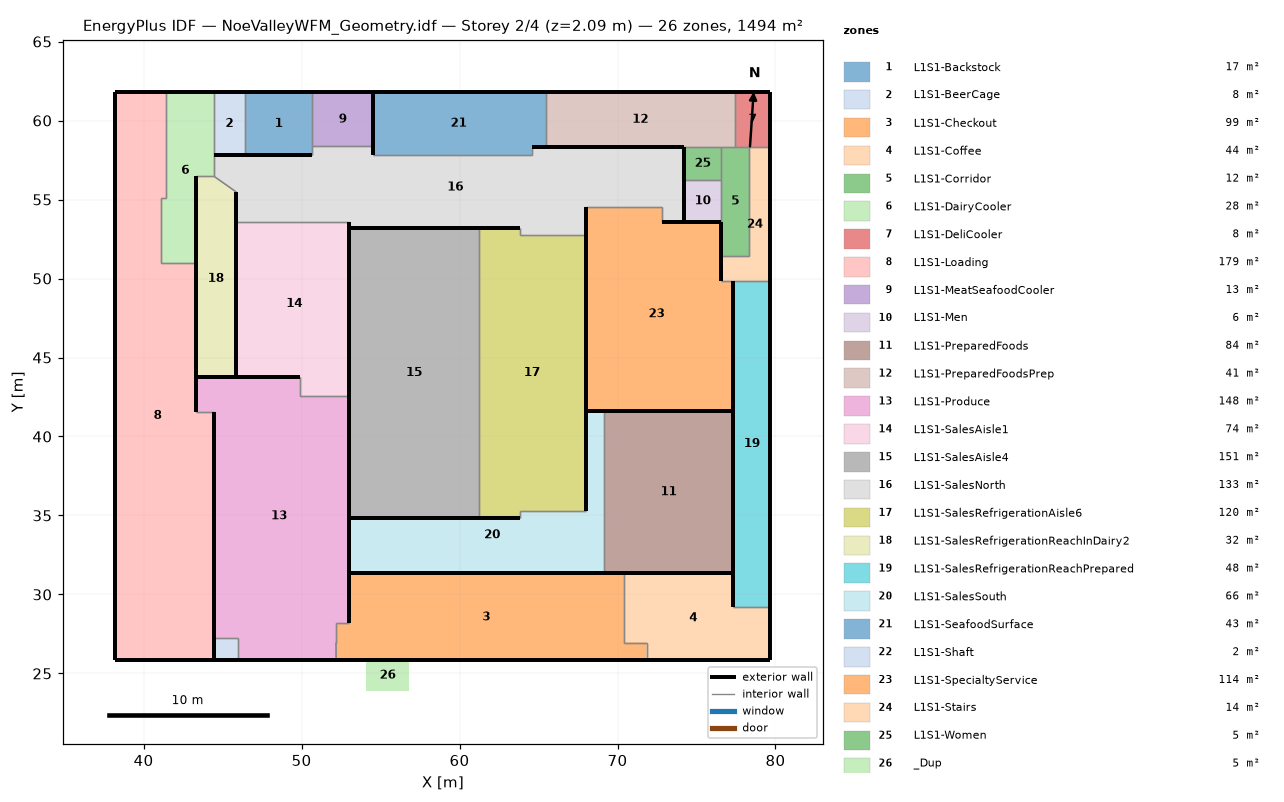
=== STOREY PLAN SPEC (per zone: floor XY polygon, exterior-wall plan segments, windows/doors) ===
zone 1: L1S1-Backstock  (16.9 m²)
  floor: (50.69, 57.81) (46.42, 57.81) (46.42, 61.78) (50.69, 61.78)
  exterior wall: (50.69, 61.78) – (46.42, 61.78)  [4.3 m]
  exterior wall: (46.42, 57.81) – (49.53, 57.81)  [3.1 m]
  exterior wall: (49.53, 57.81) – (50.69, 57.81)  [1.2 m]
  interior walls: 3
zone 2: L1S1-BeerCage  (7.8 m²)
  floor: (46.42, 57.81) (44.44, 57.81) (44.44, 61.78) (46.42, 61.78)
  exterior wall: (44.44, 57.81) – (46.42, 57.81)  [2.0 m]
  exterior wall: (46.42, 61.78) – (44.44, 61.78)  [2.0 m]
  interior walls: 2
zone 3: L1S1-Checkout  (99.0 m²)
  floor: (71.84, 25.88) (52.19, 25.88) (52.18, 26.95) (52.18, 28.16) (53.00, 28.16) (53.00, 31.36) (70.44, 31.36) (70.44, 26.95) (71.84, 26.95)
  exterior wall: (53.00, 31.36) – (53.00, 28.16)  [3.2 m]
  exterior wall: (52.19, 25.88) – (71.84, 25.88)  [19.6 m]
  exterior wall: (70.44, 31.36) – (53.00, 31.36)  [17.4 m]
  interior walls: 6
zone 4: L1S1-Coffee  (44.1 m²)
  floor: (79.67, 25.88) (71.84, 25.88) (71.84, 26.95) (70.44, 26.95) (70.44, 31.36) (77.34, 31.36) (77.34, 29.21) (79.67, 29.21)
  exterior wall: (77.34, 31.36) – (70.44, 31.36)  [6.9 m]
  exterior wall: (77.34, 29.21) – (77.34, 31.36)  [2.2 m]
  exterior wall: (79.67, 25.88) – (79.67, 29.21)  [3.3 m]
  exterior wall: (71.84, 25.88) – (79.67, 25.88)  [7.8 m]
  interior walls: 4
zone 5: L1S1-Corridor  (12.2 m²)
  floor: (78.33, 51.44) (76.57, 51.44) (76.57, 58.34) (78.33, 58.34)
  exterior wall: (76.57, 53.58) – (76.57, 51.44)  [2.1 m]
  interior walls: 6
zone 6: L1S1-DairyCooler  (27.8 m²)
  floor: (43.31, 50.96) (41.12, 50.96) (41.12, 55.08) (41.40, 55.08) (41.40, 61.78) (44.44, 61.78) (44.44, 56.48) (43.31, 56.48)
  exterior wall: (43.31, 50.96) – (43.31, 56.48)  [5.5 m]
  exterior wall: (44.44, 61.78) – (41.40, 61.78)  [3.0 m]
  interior walls: 7
zone 7: L1S1-DeliCooler  (7.8 m²)
  floor: (79.67, 58.34) (77.42, 58.34) (77.42, 61.78) (79.67, 61.78)
  exterior wall: (79.67, 58.34) – (79.67, 61.78)  [3.4 m]
  exterior wall: (79.67, 61.78) – (77.42, 61.78)  [2.3 m]
  interior walls: 3
zone 8: L1S1-Loading  (178.7 m²)
  floor: (44.44, 25.88) (38.22, 25.88) (38.22, 61.78) (41.40, 61.78) (41.40, 55.08) (41.12, 55.08) (41.12, 50.96) (43.31, 50.96) (43.31, 41.57) (44.44, 41.57)
  exterior wall: (41.40, 61.78) – (38.22, 61.78)  [3.2 m]
  exterior wall: (38.22, 25.88) – (44.44, 25.88)  [6.2 m]
  exterior wall: (43.31, 41.57) – (43.31, 50.96)  [9.4 m]
  exterior wall: (38.22, 61.78) – (38.22, 25.88)  [35.9 m]
  exterior wall: (44.44, 25.88) – (44.44, 41.57)  [15.7 m]
  interior walls: 5
zone 9: L1S1-MeatSeafoodCooler  (13.1 m²)
  floor: (54.53, 58.37) (50.69, 58.37) (50.69, 61.78) (54.53, 61.78)
  exterior wall: (54.53, 58.37) – (54.53, 61.78)  [3.4 m]
  exterior wall: (54.53, 61.78) – (50.69, 61.78)  [3.8 m]
  interior walls: 2
zone 10: L1S1-Men  (6.2 m²)
  floor: (76.57, 53.58) (74.22, 53.58) (74.22, 56.22) (76.57, 56.22)
  exterior wall: (74.22, 56.22) – (74.22, 53.58)  [2.6 m]
  exterior wall: (74.22, 53.58) – (76.57, 53.58)  [2.3 m]
  interior walls: 2
zone 11: L1S1-PreparedFoods  (84.1 m²)
  floor: (77.34, 31.36) (69.13, 31.36) (69.13, 41.61) (77.34, 41.61)
  exterior wall: (77.34, 41.61) – (69.13, 41.61)  [8.2 m]
  exterior wall: (69.13, 31.36) – (77.34, 31.36)  [8.2 m]
  exterior wall: (77.34, 31.36) – (77.34, 41.61)  [10.2 m]
  interior walls: 1
zone 12: L1S1-PreparedFoodsPrep  (41.2 m²)
  floor: (77.42, 58.34) (65.46, 58.34) (65.46, 61.78) (77.42, 61.78)
  exterior wall: (77.42, 61.78) – (65.46, 61.78)  [12.0 m]
  exterior wall: (65.46, 58.34) – (72.85, 58.34)  [7.4 m]
  exterior wall: (72.85, 58.34) – (74.22, 58.34)  [1.4 m]
  interior walls: 4
zone 13: L1S1-Produce  (148.0 m²)
  floor: (52.19, 25.88) (45.97, 25.88) (45.97, 27.22) (44.44, 27.22) (44.44, 41.57) (43.31, 41.57) (43.31, 43.77) (49.90, 43.77) (49.90, 42.58) (53.00, 42.58) (53.00, 28.16) (52.18, 28.16)
  exterior wall: (43.31, 43.77) – (43.31, 41.57)  [2.2 m]
  exterior wall: (45.97, 25.88) – (52.19, 25.88)  [6.2 m]
  exterior wall: (53.00, 28.16) – (53.00, 42.58)  [14.4 m]
  exterior wall: (44.44, 41.57) – (44.44, 27.22)  [14.4 m]
  exterior wall: (49.90, 43.77) – (43.31, 43.77)  [6.6 m]
  interior walls: 8
zone 14: L1S1-SalesAisle1  (73.7 m²)
  floor: (53.00, 42.58) (49.90, 42.58) (49.90, 43.77) (45.87, 43.77) (45.87, 53.58) (53.00, 53.58)
  exterior wall: (45.87, 53.58) – (45.87, 43.77)  [9.8 m]
  exterior wall: (45.87, 43.77) – (49.90, 43.77)  [4.0 m]
  exterior wall: (53.00, 42.58) – (53.00, 53.58)  [11.0 m]
  interior walls: 3
zone 15: L1S1-SalesAisle4  (150.9 m²)
  floor: (61.24, 34.87) (53.00, 34.87) (53.00, 53.19) (61.24, 53.19)
  exterior wall: (53.00, 53.19) – (53.00, 34.87)  [18.3 m]
  exterior wall: (61.24, 53.19) – (53.00, 53.19)  [8.2 m]
  exterior wall: (53.00, 34.87) – (61.24, 34.87)  [8.2 m]
  interior walls: 1
zone 16: L1S1-SalesNorth  (132.8 m²)
  floor: (74.22, 53.58) (72.85, 53.58) (72.85, 54.53) (68.00, 54.53) (68.00, 52.77) (63.86, 52.77) (63.86, 53.19) (53.00, 53.19) (53.00, 53.58) (45.87, 53.58) (45.87, 55.47) (44.44, 56.48) (44.44, 57.81) (50.69, 57.81) (50.69, 58.37) (54.53, 58.37) (54.53, 57.81) (64.56, 57.81) (64.56, 58.34) (74.22, 58.34)
  exterior wall: (45.87, 55.47) – (45.87, 53.58)  [1.9 m]
  exterior wall: (53.00, 53.58) – (53.00, 53.19)  [0.4 m]
  exterior wall: (68.00, 52.77) – (68.00, 54.53)  [1.8 m]
  exterior wall: (72.85, 53.58) – (74.22, 53.58)  [1.4 m]
  exterior wall: (54.53, 57.81) – (54.53, 58.37)  [0.6 m]
  exterior wall: (74.22, 53.58) – (74.22, 58.34)  [4.8 m]
  exterior wall: (74.22, 58.34) – (64.56, 58.34)  [9.7 m]
  exterior wall: (50.69, 57.81) – (44.44, 57.81)  [6.2 m]
  exterior wall: (53.00, 53.19) – (63.86, 53.19)  [10.9 m]
  interior walls: 11
zone 17: L1S1-SalesRefrigerationAisle6  (120.4 m²)
  floor: (68.00, 35.30) (63.86, 35.30) (63.86, 34.87) (61.24, 34.87) (61.24, 53.19) (63.86, 53.19) (63.86, 52.77) (68.00, 52.77)
  exterior wall: (61.24, 34.87) – (63.86, 34.87)  [2.6 m]
  exterior wall: (63.86, 53.19) – (61.24, 53.19)  [2.6 m]
  exterior wall: (68.00, 35.30) – (68.00, 52.77)  [17.5 m]
  interior walls: 5
zone 18: L1S1-SalesRefrigerationReachInDairy2  (31.8 m²)
  floor: (45.87, 43.77) (43.31, 43.77) (43.31, 56.48) (44.44, 56.48) (45.87, 55.47)
  exterior wall: (43.31, 43.77) – (45.87, 43.77)  [2.6 m]
  exterior wall: (43.31, 56.48) – (43.31, 43.77)  [12.7 m]
  exterior wall: (45.87, 43.77) – (45.87, 55.47)  [11.7 m]
  interior walls: 2
zone 19: L1S1-SalesRefrigerationReachPrepared  (48.3 m²)
  floor: (79.67, 29.21) (77.34, 29.21) (77.34, 49.87) (79.67, 49.87)
  exterior wall: (79.67, 29.21) – (79.67, 49.87)  [20.7 m]
  exterior wall: (77.34, 49.87) – (77.34, 29.21)  [20.7 m]
  interior walls: 2
zone 20: L1S1-SalesSouth  (65.9 m²)
  floor: (69.13, 31.36) (53.00, 31.36) (53.00, 34.87) (63.86, 34.87) (63.86, 35.30) (68.00, 35.30) (68.00, 41.61) (69.13, 41.61)
  exterior wall: (69.13, 41.61) – (68.00, 41.61)  [1.1 m]
  exterior wall: (68.00, 41.61) – (68.00, 35.30)  [6.3 m]
  exterior wall: (53.00, 34.87) – (53.00, 31.36)  [3.5 m]
  exterior wall: (63.86, 34.87) – (53.00, 34.87)  [10.9 m]
  exterior wall: (53.00, 31.36) – (69.13, 31.36)  [16.1 m]
  interior walls: 3
zone 21: L1S1-SeafoodSurface  (42.9 m²)
  floor: (64.56, 57.81) (54.53, 57.81) (54.53, 61.78) (65.46, 61.78) (65.46, 58.34) (64.56, 58.34)
  exterior wall: (64.56, 58.34) – (65.46, 58.34)  [0.9 m]
  exterior wall: (65.46, 61.78) – (54.53, 61.78)  [10.9 m]
  exterior wall: (54.53, 61.78) – (54.53, 57.81)  [4.0 m]
  interior walls: 3
zone 22: L1S1-Shaft  (2.0 m²)
  floor: (45.97, 25.88) (44.44, 25.88) (44.44, 27.22) (45.97, 27.22)
  exterior wall: (44.44, 27.22) – (44.44, 25.88)  [1.3 m]
  exterior wall: (44.44, 25.88) – (45.97, 25.88)  [1.5 m]
  interior walls: 2
zone 23: L1S1-SpecialtyService  (113.5 m²)
  floor: (77.34, 41.61) (68.00, 41.61) (68.00, 54.53) (72.85, 54.53) (72.85, 53.58) (76.57, 53.58) (76.57, 49.87) (77.34, 49.87)
  exterior wall: (77.34, 41.61) – (77.34, 49.87)  [8.3 m]
  exterior wall: (76.57, 49.87) – (76.57, 53.58)  [3.7 m]
  exterior wall: (76.57, 53.58) – (72.85, 53.58)  [3.7 m]
  exterior wall: (68.00, 54.53) – (68.00, 41.61)  [12.9 m]
  exterior wall: (68.00, 41.61) – (77.34, 41.61)  [9.3 m]
  interior walls: 3
zone 24: L1S1-Stairs  (14.2 m²)
  floor: (79.67, 49.87) (76.57, 49.87) (76.57, 51.44) (78.33, 51.44) (78.33, 58.34) (79.67, 58.34)
  exterior wall: (76.57, 51.44) – (76.57, 49.87)  [1.6 m]
  exterior wall: (79.67, 49.87) – (79.67, 58.34)  [8.5 m]
  interior walls: 5
zone 25: L1S1-Women  (5.0 m²)
  floor: (76.57, 56.22) (74.22, 56.22) (74.22, 58.34) (76.57, 58.34)
  exterior wall: (74.22, 58.34) – (74.22, 56.22)  [2.1 m]
  interior walls: 3
zone 26: _Dup  (5.4 m²)
  floor: (56.79, 23.87) (54.11, 23.87) (54.11, 25.88) (56.79, 25.88)

=== DERIVED (storey summary) ===
Building: NoeValleyWFM_Geometry.idf
Storey: 2 of 4  (floor level z = 2.09 m)
Storey gross floor area: 1493.8 m²
Zones on this storey: 26
  - L1S1-Backstock: floor 16.9 m²; exterior wall 8.5 m (5.9 m²); WWR 0.0%
  - L1S1-BeerCage: floor 7.8 m²; exterior wall 4.0 m (2.7 m²); WWR 0.0%
  - L1S1-Checkout: floor 99.0 m²; exterior wall 40.3 m (27.6 m²); WWR 0.0%
  - L1S1-Coffee: floor 44.1 m²; exterior wall 20.2 m (13.9 m²); WWR 0.0%
  - L1S1-Corridor: floor 12.2 m²; exterior wall 2.1 m (1.5 m²); WWR 0.0%
  - L1S1-DairyCooler: floor 27.8 m²; exterior wall 8.6 m (5.9 m²); WWR 0.0%
  - L1S1-DeliCooler: floor 7.8 m²; exterior wall 5.7 m (3.9 m²); WWR 0.0%
  - L1S1-Loading: floor 178.7 m²; exterior wall 70.4 m (48.3 m²); WWR 0.0%
  - L1S1-MeatSeafoodCooler: floor 13.1 m²; exterior wall 7.3 m (5.0 m²); WWR 0.0%
  - L1S1-Men: floor 6.2 m²; exterior wall 5.0 m (3.4 m²); WWR 0.0%
  - L1S1-PreparedFoods: floor 84.1 m²; exterior wall 26.7 m (18.3 m²); WWR 0.0%
  - L1S1-PreparedFoodsPrep: floor 41.2 m²; exterior wall 20.7 m (14.2 m²); WWR 0.0%
  - L1S1-Produce: floor 148.0 m²; exterior wall 43.8 m (30.0 m²); WWR 0.0%
  - L1S1-SalesAisle1: floor 73.7 m²; exterior wall 24.8 m (17.0 m²); WWR 0.0%
  - L1S1-SalesAisle4: floor 150.9 m²; exterior wall 34.8 m (23.9 m²); WWR 0.0%
  - L1S1-SalesNorth: floor 132.8 m²; exterior wall 37.5 m (25.7 m²); WWR 0.0%
  - L1S1-SalesRefrigerationAisle6: floor 120.4 m²; exterior wall 22.7 m (15.6 m²); WWR 0.0%
  - L1S1-SalesRefrigerationReachInDairy2: floor 31.8 m²; exterior wall 27.0 m (18.5 m²); WWR 0.0%
  - L1S1-SalesRefrigerationReachPrepared: floor 48.3 m²; exterior wall 41.3 m (28.3 m²); WWR 0.0%
  - L1S1-SalesSouth: floor 65.9 m²; exterior wall 37.9 m (26.0 m²); WWR 0.0%
  - L1S1-SeafoodSurface: floor 42.9 m²; exterior wall 15.8 m (10.8 m²); WWR 0.0%
  - L1S1-Shaft: floor 2.0 m²; exterior wall 2.9 m (2.0 m²); WWR 0.0%
  - L1S1-SpecialtyService: floor 113.5 m²; exterior wall 38.0 m (26.0 m²); WWR 0.0%
  - L1S1-Stairs: floor 14.2 m²; exterior wall 10.1 m (6.9 m²); WWR 0.0%
  - L1S1-Women: floor 5.0 m²; exterior wall 2.1 m (1.5 m²); WWR 0.0%
  - _Dup: floor 5.4 m²
Zone adjacency (shared interzone walls):
  - L1S1-Backstock ↔ L1S1-BeerCage
  - L1S1-Backstock ↔ L1S1-MeatSeafoodCooler
  - L1S1-Backstock ↔ L1S1-SalesNorth
  - L1S1-BeerCage ↔ L1S1-DairyCooler
  - L1S1-Checkout ↔ L1S1-Coffee
  - L1S1-Checkout ↔ L1S1-Produce
  - L1S1-Coffee ↔ L1S1-SalesRefrigerationReachPrepared
  - L1S1-Corridor ↔ L1S1-DeliCooler
  - L1S1-Corridor ↔ L1S1-Men
  - L1S1-Corridor ↔ L1S1-PreparedFoodsPrep
  - L1S1-Corridor ↔ L1S1-Stairs
  - L1S1-Corridor ↔ L1S1-Women
  - L1S1-DairyCooler ↔ L1S1-Loading
  - L1S1-DairyCooler ↔ L1S1-SalesNorth
  - L1S1-DairyCooler ↔ L1S1-SalesRefrigerationReachInDairy2
  - L1S1-DeliCooler ↔ L1S1-PreparedFoodsPrep
  - L1S1-DeliCooler ↔ L1S1-Stairs
  - L1S1-Loading ↔ L1S1-Produce
  - L1S1-MeatSeafoodCooler ↔ L1S1-SalesNorth
  - L1S1-Men ↔ L1S1-Women
  - L1S1-PreparedFoods ↔ L1S1-SalesSouth
  - L1S1-PreparedFoodsPrep ↔ L1S1-SeafoodSurface
  - L1S1-PreparedFoodsPrep ↔ L1S1-Women
  - L1S1-Produce ↔ L1S1-SalesAisle1
  - L1S1-Produce ↔ L1S1-Shaft
  - L1S1-SalesAisle1 ↔ L1S1-SalesNorth
  - L1S1-SalesAisle4 ↔ L1S1-SalesRefrigerationAisle6
  - L1S1-SalesNorth ↔ L1S1-SalesRefrigerationAisle6
  - L1S1-SalesNorth ↔ L1S1-SalesRefrigerationReachInDairy2
  - L1S1-SalesNorth ↔ L1S1-SeafoodSurface
  - L1S1-SalesNorth ↔ L1S1-SpecialtyService
  - L1S1-SalesRefrigerationAisle6 ↔ L1S1-SalesSouth
  - L1S1-SalesRefrigerationReachPrepared ↔ L1S1-Stairs
  - L1S1-SpecialtyService ↔ L1S1-Stairs